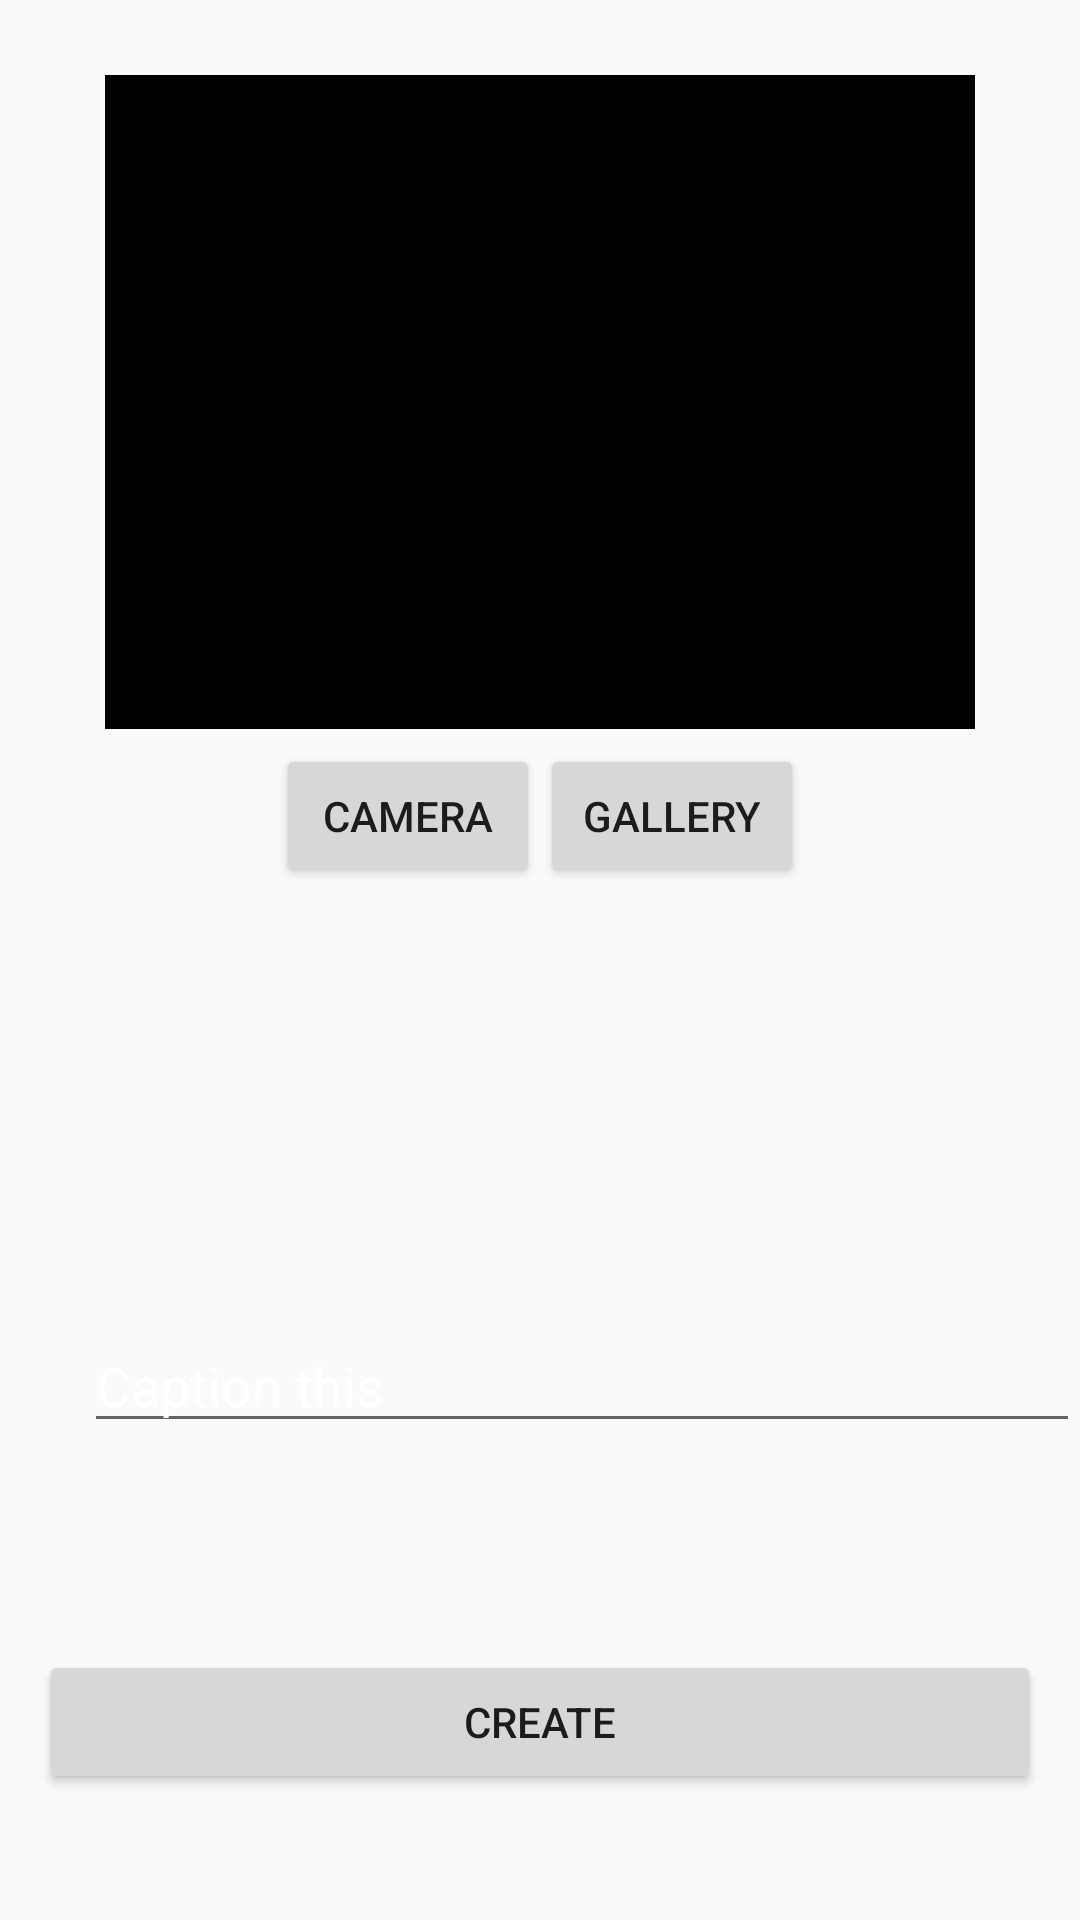

Write the Android layout XML for this screen, with the resource values it uses.
<!-- AndroidManifest.xml: application theme AppTheme.NoActionBar -->
<!-- res/layout/fragment_create_post.xml -->
<?xml version="1.0" encoding="utf-8"?>
<RelativeLayout xmlns:android="http://schemas.android.com/apk/res/android"
    xmlns:app="http://schemas.android.com/apk/res-auto"
    android:layout_width="match_parent" android:layout_height="match_parent">

    <EditText
        android:id="@+id/etDescription"
        android:layout_width="338dp"
        android:layout_height="wrap_content"
        android:layout_alignParentBottom="true"
        android:layout_alignParentStart="true"
        android:layout_marginBottom="159dp"
        android:layout_marginStart="28dp"
        android:hint="Caption this" />

    <Button
        android:id="@+id/btCreate"
        android:layout_width="334dp"
        android:layout_height="wrap_content"
        android:layout_alignParentBottom="true"
        android:layout_centerHorizontal="true"
        android:layout_marginBottom="42dp"
        android:text="CREATE" />

    <LinearLayout
        android:layout_width="match_parent"
        android:layout_height="wrap_content"
        android:orientation="horizontal"
        android:gravity="center"
        android:layout_marginTop="5dp"
        android:layout_marginBottom="5dp"
        android:layout_below="@+id/ivPicture"
        >
        <Button
            android:id="@+id/btCamera"
            android:layout_width="wrap_content"
            android:layout_height="wrap_content"
            android:layout_below="@+id/ivPicture"
            android:text="Camera" />

        <Button
            android:id="@+id/btGallery"
            android:layout_width="wrap_content"
            android:layout_height="wrap_content"
            android:layout_alignTop="@+id/ivCamera"
            android:text="Gallery" />



    </LinearLayout>



    <ImageView
        android:id="@+id/ivPicture"
        android:layout_width="290dp"
        android:layout_height="218dp"
        android:layout_alignParentTop="true"
        android:layout_centerHorizontal="true"
        android:layout_marginTop="25dp"
        app:srcCompat="@android:color/background_dark" />

    <ProgressBar
        android:id="@+id/pbLoading"
        android:layout_width="wrap_content"
        android:layout_height="wrap_content"
        android:layout_above="@+id/btCreate"
        android:layout_centerHorizontal="true"
        android:visibility="invisible" />

</RelativeLayout>
<!-- resources referenced by this layout -->
<resources>
  <style name="AppTheme.NoActionBar">
          <item name="windowActionBar">false</item>
          <item name="windowNoTitle">true</item>
      </style>
</resources>
